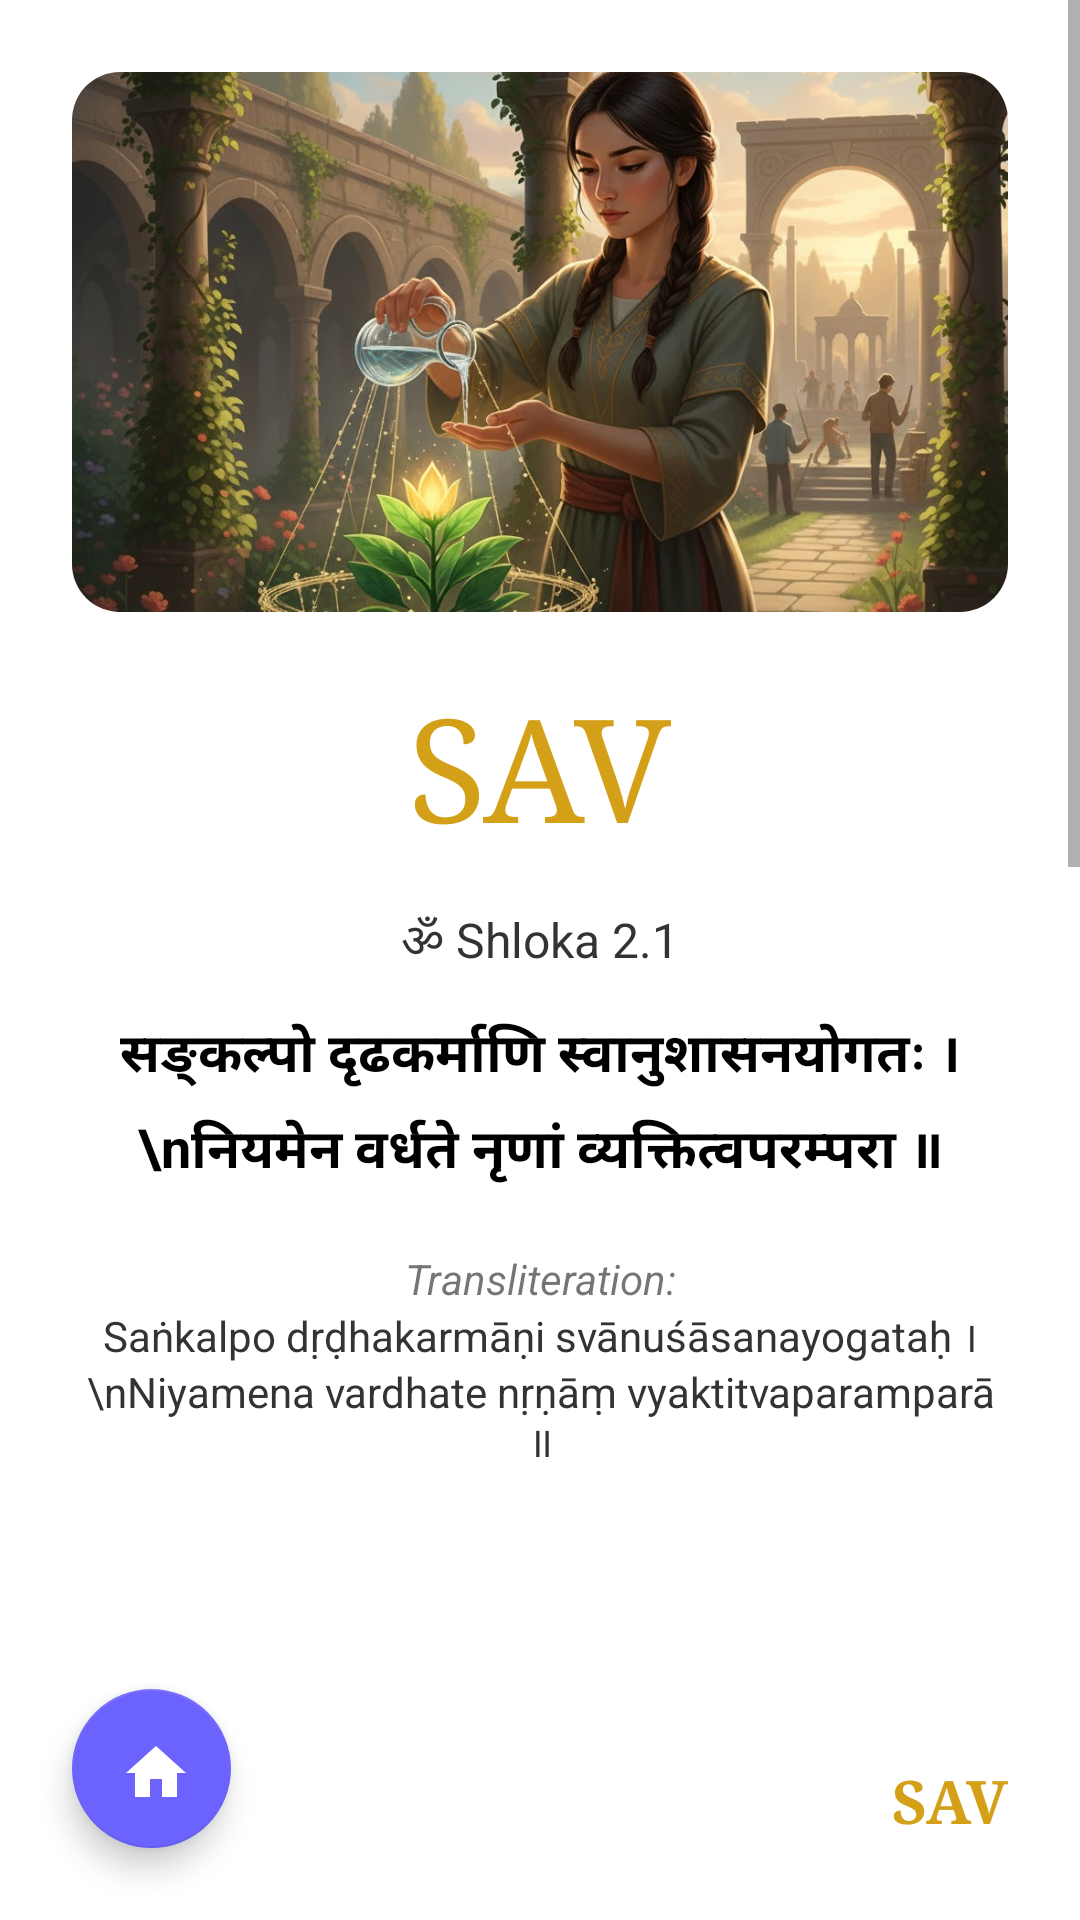

Write the Android layout XML for this screen, with the resource values it uses.
<!-- AndroidManifest.xml: application theme Theme.JivanSaarthi -->
<!-- res/layout/activity_sav_shlok1_1.xml -->
<?xml version="1.0" encoding="utf-8"?>
<androidx.constraintlayout.widget.ConstraintLayout xmlns:android="http://schemas.android.com/apk/res/android"
    xmlns:app="http://schemas.android.com/apk/res-auto"
    android:layout_width="match_parent"
    android:layout_height="match_parent"
    android:background="#FFFFFF">

    <ScrollView
        android:layout_width="match_parent"
        android:layout_height="0dp"
        android:fillViewport="true"
        app:layout_constraintBottom_toTopOf="@id/bottomNavContainer"
        app:layout_constraintTop_toTopOf="parent">

        <LinearLayout
            android:layout_width="match_parent"
            android:layout_height="wrap_content"
            android:orientation="vertical"
            android:padding="24dp">

            <androidx.cardview.widget.CardView
                android:layout_width="match_parent"
                android:layout_height="180dp"
                app:cardCornerRadius="16dp"
                app:cardElevation="0dp">

                <ImageView
                    android:layout_width="match_parent"
                    android:layout_height="204dp"
                    android:scaleType="centerCrop"
                    android:src="@drawable/sav_home1" />
            </androidx.cardview.widget.CardView>

            <TextView
                android:layout_width="wrap_content"
                android:layout_height="wrap_content"
                android:layout_gravity="center"
                android:layout_marginTop="20dp"
                android:fontFamily="serif"
                android:text="SAV"
                android:textColor="#D4A017"
                android:textSize="48sp" />

            <TextView
                android:layout_width="wrap_content"
                android:layout_height="wrap_content"
                android:layout_gravity="center"
                android:layout_marginTop="16dp"
                android:text="ॐ Shloka 2.1"
                android:textColor="#333333"
                android:textSize="16sp" />

            <TextView
                android:layout_width="match_parent"
                android:layout_height="wrap_content"
                android:layout_marginTop="12dp"
                android:gravity="center"
                android:lineSpacingExtra="8dp"
                android:text="सङ्कल्पो दृढकर्माणि स्वानुशासनयोगतः ।\nनियमेन वर्धते नृणां व्यक्तित्वपरम्परा ॥"
                android:textColor="#000000"
                android:textSize="18sp"
                android:textStyle="bold" />

            <TextView
                android:layout_width="match_parent"
                android:layout_height="wrap_content"
                android:layout_marginTop="20dp"
                android:gravity="center"
                android:text="Transliteration:"
                android:textSize="14sp"
                android:textStyle="italic" />

            <TextView
                android:layout_width="match_parent"
                android:layout_height="wrap_content"
                android:gravity="center"
                android:text="Saṅkalpo dṛḍhakarmāṇi svānuśāsanayogataḥ ।\nNiyamena vardhate nṛṇāṃ vyaktitvaparamparā ॥"
                android:textColor="#333333"
                android:textSize="14sp" />

            <View
                android:layout_width="match_parent"
                android:layout_height="120dp" />

            <androidx.cardview.widget.CardView
                android:layout_width="match_parent"
                android:layout_height="180dp"
                app:cardCornerRadius="16dp">
                <ImageView
                    android:layout_width="match_parent"
                    android:layout_height="match_parent"
                    android:scaleType="centerCrop"
                    android:src="@drawable/sav_home2" />
            </androidx.cardview.widget.CardView>

            <TextView
                android:layout_width="match_parent"
                android:layout_height="wrap_content"
                android:layout_marginTop="24dp"
                android:gravity="center"
                android:text="Meaning:"
                android:textStyle="bold" />

            <TextView
                android:layout_width="match_parent"
                android:layout_height="wrap_content"
                android:gravity="center"
                android:padding="12dp"
                android:text="“With firm resolve and disciplined action, a person grows. Through regularity and self-control, one builds a powerful character.”"
                android:textColor="#333333" />

            <TextView
                android:layout_width="match_parent"
                android:layout_height="wrap_content"
                android:layout_marginTop="16dp"
                android:gravity="center"
                android:text="Explanation:"
                android:textStyle="bold" />

            <TextView
                android:layout_width="match_parent"
                android:layout_height="wrap_content"
                android:layout_marginBottom="40dp"
                android:gravity="center"
                android:padding="12dp"
                android:text="This shloka represents the heart of SAV — discipline is the bridge from who we are to who we can become."
                android:textColor="#333333" />

        </LinearLayout>
    </ScrollView>

    <androidx.constraintlayout.widget.ConstraintLayout
        android:id="@+id/bottomNavContainer"
        android:layout_width="match_parent"
        android:layout_height="80dp"
        app:layout_constraintBottom_toBottomOf="parent">

        <com.google.android.material.floatingactionbutton.FloatingActionButton
            android:id="@+id/fabHomeSAV1_1"
            android:layout_width="59dp"
            android:layout_height="53dp"
            android:layout_marginStart="24dp"
            android:layout_marginBottom="24dp"
            app:backgroundTint="#6C63FF"
            app:fabCustomSize="56dp"
            app:layout_constraintBottom_toBottomOf="parent"
            app:layout_constraintStart_toStartOf="parent"
            app:srcCompat="@drawable/ic_home"
            app:tint="#FFFFFF" />

        <TextView
            android:layout_width="wrap_content"
            android:layout_height="wrap_content"
            android:layout_marginEnd="24dp"
            android:fontFamily="serif"
            android:text="SAV"
            android:textColor="#D4A017"
            android:textSize="20sp"
            android:id="@+id/sav_shlok1.1LABEL"
            android:textStyle="bold"
            app:layout_constraintBottom_toBottomOf="parent"
            app:layout_constraintEnd_toEndOf="parent"
            app:layout_constraintTop_toTopOf="parent" />
    </androidx.constraintlayout.widget.ConstraintLayout>

</androidx.constraintlayout.widget.ConstraintLayout>
<!-- resources referenced by this layout -->
<resources>
  <!-- drawable ic_home (drawable) -->
  <vector android:height="24dp" android:tint="#3A2BDB"
      android:viewportHeight="24" android:viewportWidth="24"
      android:width="24dp" xmlns:android="http://schemas.android.com/apk/res/android">
      <path android:fillColor="@android:color/white" android:pathData="M10,20v-6h4v6h5v-8h3L12,3 2,12h3v8z"/>
  </vector>
  <!-- drawable sav_home1: jpeg bitmap (drawable, 222307 bytes) -->
  <!-- drawable sav_home2: jpeg bitmap (drawable, 203537 bytes) -->
  <style name="Theme.JivanSaarthi" parent="Theme.MaterialComponents.DayNight.DarkActionBar">
          
          <item name="colorPrimary">@color/jps1</item>
          <item name="colorPrimaryVariant">@color/jps2</item>
          <item name="colorOnPrimary">@color/white</item>
          
          <item name="colorSecondary">@color/teal_200</item>
          <item name="colorSecondaryVariant">@color/teal_700</item>
          <item name="colorOnSecondary">@color/black</item>
          
          <item name="android:statusBarColor" tools:targetApi="l">?attr/colorPrimaryVariant</item>
          
      </style>
  <color name="jps1">#6562df</color>
  <color name="jps2">#FFFFFF</color>
  <color name="white">#FFFFFFFF</color>
  <color name="teal_200">#FF03DAC5</color>
  <color name="teal_700">#FF018786</color>
  <color name="black">#FF000000</color>
</resources>
